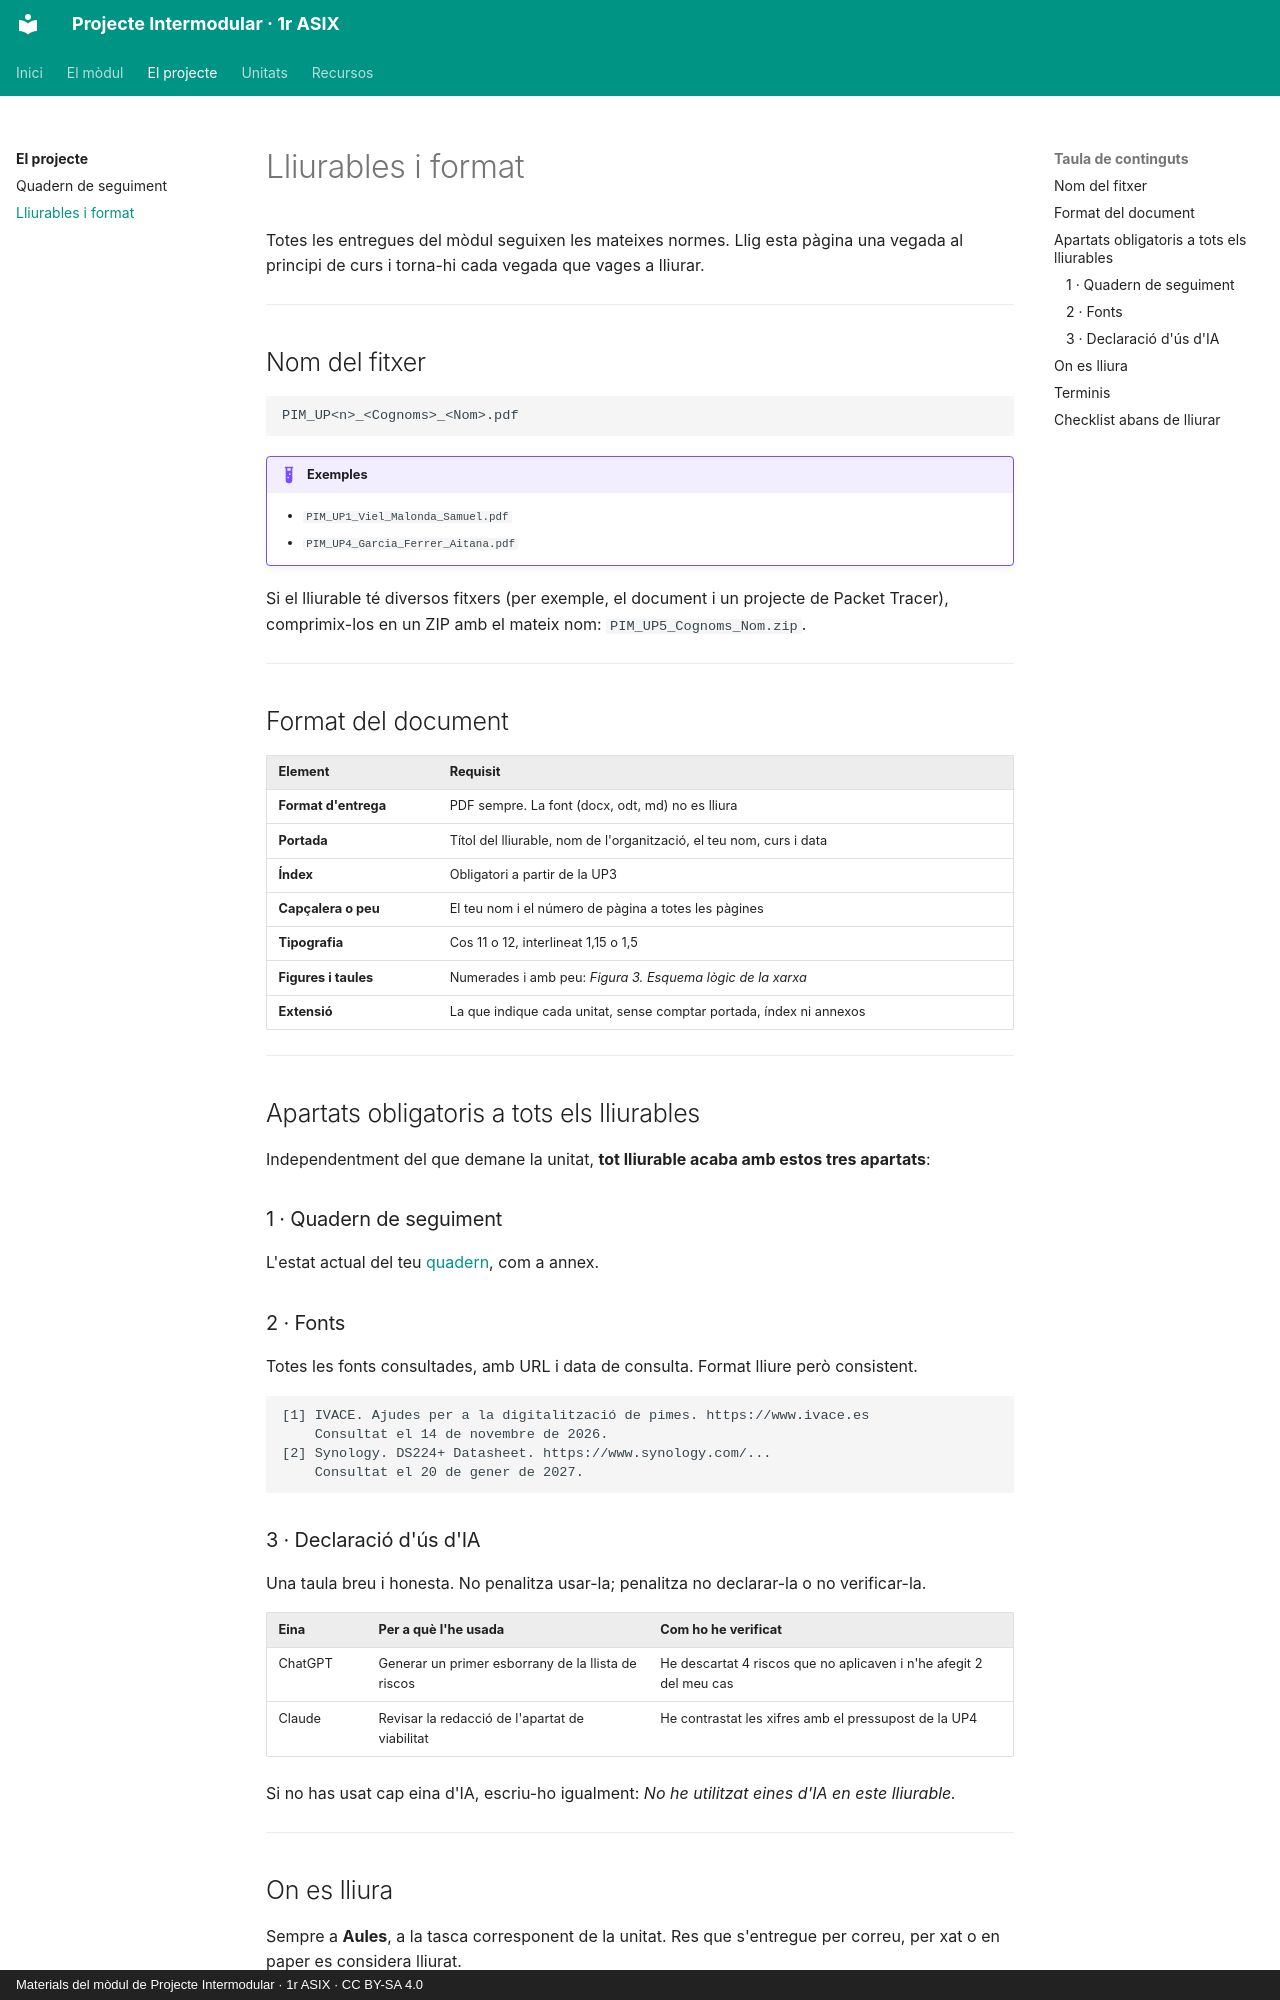

repository: samuelviel/pim-1asix · page: projecte/lliurables/index.html · generator: mkdocs · copyright: Materials del mòdul de Projecte Intermodular · 1r ASIX · CC BY-SA 4.0

# Lliurables i format

Totes les entregues del mòdul seguixen les mateixes normes. Llig esta pàgina una vegada al
principi de curs i torna-hi cada vegada que vages a lliurar.

---

## Nom del fitxer

```text
PIM_UP<n>_<Cognoms>_<Nom>.pdf
```

!!! example "Exemples"
    - `PIM_UP1_Viel_Malonda_Samuel.pdf`
    - `PIM_UP4_Garcia_Ferrer_Aitana.pdf`

Si el lliurable té diversos fitxers (per exemple, el document i un projecte de Packet
Tracer), comprimix-los en un ZIP amb el mateix nom:
`PIM_UP5_Cognoms_Nom.zip`.

---

## Format del document

| Element | Requisit |
|---|---|
| **Format d'entrega** | PDF sempre. La font (docx, odt, md) no es lliura |
| **Portada** | Títol del lliurable, nom de l'organització, el teu nom, curs i data |
| **Índex** | Obligatori a partir de la UP3 |
| **Capçalera o peu** | El teu nom i el número de pàgina a totes les pàgines |
| **Tipografia** | Cos 11 o 12, interlineat 1,15 o 1,5 |
| **Figures i taules** | Numerades i amb peu: *Figura 3. Esquema lògic de la xarxa* |
| **Extensió** | La que indique cada unitat, sense comptar portada, índex ni annexos |

---

## Apartats obligatoris a tots els lliurables

Independentment del que demane la unitat, **tot lliurable acaba amb estos tres apartats**:

### 1 · Quadern de seguiment

L'estat actual del teu [quadern](quadern.md), com a annex.

### 2 · Fonts

Totes les fonts consultades, amb URL i data de consulta. Format lliure però consistent.

```text
[1] IVACE. Ajudes per a la digitalització de pimes. https://www.ivace.es
    Consultat el 14 de novembre de 2026.
[2] Synology. DS224+ Datasheet. https://www.synology.com/...
    Consultat el 20 de gener de 2027.
```

### 3 · Declaració d'ús d'IA

Una taula breu i honesta. No penalitza usar-la; penalitza no declarar-la o no verificar-la.

| Eina | Per a què l'he usada | Com ho he verificat |
|---|---|---|
| ChatGPT | Generar un primer esborrany de la llista de riscos | He descartat 4 riscos que no aplicaven i n'he afegit 2 del meu cas |
| Claude | Revisar la redacció de l'apartat de viabilitat | He contrastat les xifres amb el pressupost de la UP4 |

Si no has usat cap eina d'IA, escriu-ho igualment: *No he utilitzat eines d'IA en este lliurable.*

---
